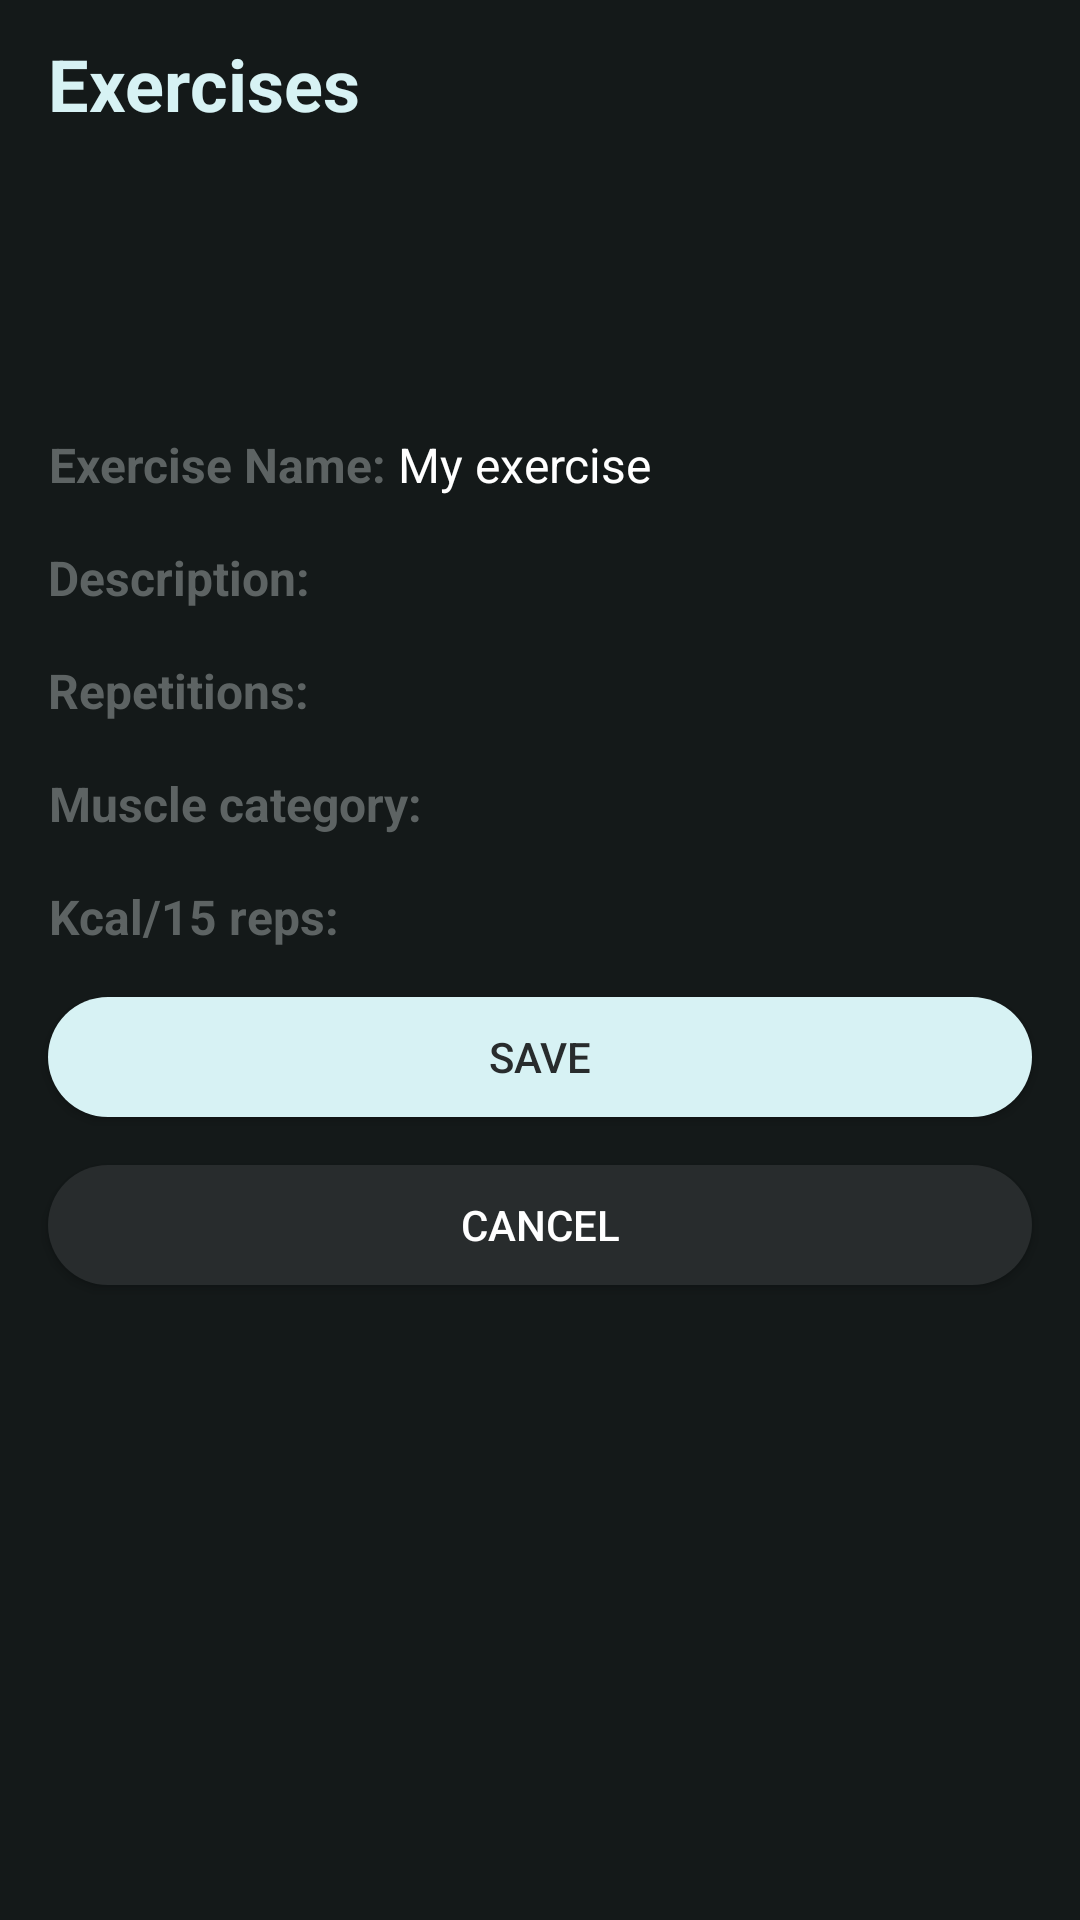

Reconstruct the res/layout file that produces this screen, plus the resources it refers to.
<!-- AndroidManifest.xml: application theme Theme.Gtrain -->
<!-- res/layout/fragment_add_exercise.xml -->
<?xml version="1.0" encoding="utf-8"?>
<androidx.constraintlayout.widget.ConstraintLayout xmlns:android="http://schemas.android.com/apk/res/android"
    xmlns:app="http://schemas.android.com/apk/res-auto"
    xmlns:tools="http://schemas.android.com/tools"
    android:layout_width="match_parent"
    android:layout_height="match_parent"
    android:background="@color/black"
    tools:context=".fragments.addExercise.AddExerciseFragment">

    <include
        android:id="@+id/toolbar"
        layout="@layout/layout_toolbar"
        app:layout_constraintTop_toTopOf="parent" />

    <ImageView
        android:id="@+id/ivAddImage"
        android:layout_width="match_parent"
        android:layout_height="wrap_content"
        android:minHeight="56dp"
        android:layout_margin="16dp"
        android:src="@drawable/ic_image_place_holder"
        app:layout_constraintTop_toBottomOf="@+id/toolbar"
        />

    <LinearLayout
        android:id="@+id/exerciseBlock"
        android:layout_width="match_parent"
        android:layout_height="wrap_content"
        android:layout_margin="16dp"
        android:orientation="horizontal"
        app:layout_constraintTop_toBottomOf="@+id/ivAddImage">

        <TextView
            android:layout_width="wrap_content"
            android:layout_height="wrap_content"
            android:gravity="right"
            android:text="Exercise Name: "
            android:textColor="@color/light_grey"
            android:textSize="16sp"
            android:textStyle="bold" />

        <TextView
            android:id="@+id/tvExerciseName"
            android:layout_width="wrap_content"
            android:layout_height="wrap_content"
            android:layout_weight="1"
            android:text="My exercise"
            android:textColor="@color/white"
            android:textSize="16sp" />

    </LinearLayout>

    <LinearLayout
        android:id="@+id/descritionBlock"
        android:layout_width="match_parent"
        android:layout_height="wrap_content"
        android:layout_margin="16dp"
        android:orientation="horizontal"
        app:layout_constraintTop_toBottomOf="@+id/exerciseBlock">

        <TextView
            android:layout_width="wrap_content"
            android:layout_height="wrap_content"
            android:gravity="right"
            android:text="Description: "
            android:textColor="@color/light_grey"
            android:textSize="16sp"
            android:textStyle="bold" />

        <TextView
            android:id="@+id/tvDescription"
            android:layout_width="wrap_content"
            android:layout_height="wrap_content"
            android:layout_weight="1"
            android:text=""
            android:textColor="@color/white"
            android:textSize="16sp" />

    </LinearLayout>

    <LinearLayout
        android:id="@+id/repsBlock"
        android:layout_width="match_parent"
        android:layout_height="wrap_content"
        android:layout_margin="16dp"
        android:orientation="horizontal"
        app:layout_constraintTop_toBottomOf="@+id/descritionBlock">

        <TextView
            android:layout_width="wrap_content"
            android:layout_height="wrap_content"
            android:gravity="right"
            android:text="Repetitions: "
            android:textColor="@color/light_grey"
            android:textSize="16sp"
            android:textStyle="bold" />

        <TextView
            android:id="@+id/tvRepetition"
            android:layout_width="wrap_content"
            android:layout_height="wrap_content"
            android:layout_weight="1"
            android:textColor="@color/white"
            android:textSize="16sp" />
    </LinearLayout>

    <LinearLayout
        android:id="@+id/categoryBlock"
        android:layout_width="match_parent"
        android:layout_height="wrap_content"
        android:layout_margin="16dp"
        android:orientation="horizontal"
        app:layout_constraintTop_toBottomOf="@+id/repsBlock">

        <TextView
            android:layout_width="wrap_content"
            android:layout_height="wrap_content"
            android:gravity="right"
            android:text="Muscle category: "
            android:textColor="@color/light_grey"
            android:textSize="16sp"
            android:textStyle="bold" />

        <TextView
            android:id="@+id/tvMuscleGroup"
            android:layout_width="wrap_content"
            android:layout_height="wrap_content"
            android:layout_weight="1"
            android:textColor="@color/white"
            android:textSize="16sp" />

    </LinearLayout>
    <LinearLayout
        android:id="@+id/caloriesBlock"
        android:layout_width="match_parent"
        android:layout_height="wrap_content"
        android:layout_margin="16dp"
        android:orientation="horizontal"
        app:layout_constraintTop_toBottomOf="@+id/categoryBlock">

        <TextView
            android:layout_width="wrap_content"
            android:layout_height="wrap_content"
            android:gravity="right"
            android:text="Kcal/15 reps: "
            android:textColor="@color/light_grey"
            android:textSize="16sp"
            android:textStyle="bold" />

        <TextView
            android:id="@+id/tvCalories"
            android:layout_width="wrap_content"
            android:layout_height="wrap_content"
            android:layout_weight="1"
            android:textColor="@color/white"
            android:textSize="16sp" />

    </LinearLayout>

    <Button
        android:id="@+id/btnSave"
        android:layout_width="match_parent"
        android:layout_height="40dp"
        android:layout_margin="16dp"
        android:background="@drawable/button_light_blue_bg"
        android:text="Save"
        android:textColor="@color/dark_grey"
        app:layout_constraintTop_toBottomOf="@+id/caloriesBlock" />

    <androidx.appcompat.widget.AppCompatButton
        android:id="@+id/btnCancel"
        android:layout_width="match_parent"
        android:layout_height="40dp"
        android:layout_margin="16dp"
        android:background="@drawable/dark_oval_card_bg"
        android:text="Cancel"
        android:textColor="@color/white"
        app:layout_constraintTop_toBottomOf="@+id/btnSave" />

</androidx.constraintlayout.widget.ConstraintLayout>
<!-- res/layout/layout_toolbar.xml (included above) -->
<?xml version="1.0" encoding="utf-8"?>
<androidx.appcompat.widget.Toolbar xmlns:android="http://schemas.android.com/apk/res/android"
    android:layout_width="match_parent"
    android:layout_height="wrap_content"
    xmlns:app="http://schemas.android.com/apk/res-auto"
    android:id="@+id/listFragmentTb"
    android:background="@color/black">
    <androidx.constraintlayout.widget.ConstraintLayout
        android:layout_width="wrap_content"
        android:layout_height="wrap_content">
    <TextView
        android:id="@+id/tvTitle"
        android:layout_width="wrap_content"
        android:layout_height="wrap_content"
        android:text="@string/exercises"
        android:textColor="@color/light_blue"
        android:textStyle="bold"
        android:textSize="24sp"
        app:layout_constraintTop_toTopOf="parent"
        app:layout_constraintLeft_toLeftOf="parent"
        />

    </androidx.constraintlayout.widget.ConstraintLayout>

</androidx.appcompat.widget.Toolbar>
<!-- resources referenced by this layout -->
<resources>
  <color name="black">#141919</color>
  <color name="dark_grey">#282c2d</color>
  <color name="light_blue">#d7f2f4</color>
  <color name="light_grey">#5d6363</color>
  <color name="white">#FFFFFFFF</color>
  <!-- drawable button_light_blue_bg (drawable) -->
  <?xml version="1.0" encoding="utf-8"?>
  <shape
      xmlns:android="http://schemas.android.com/apk/res/android"
      android:shape="rectangle">
      <solid android:color="@color/light_blue"/>
      <corners android:radius="25dp"/>
  </shape>
  <!-- drawable dark_oval_card_bg (drawable) -->
  <?xml version="1.0" encoding="utf-8"?>
  <shape xmlns:android="http://schemas.android.com/apk/res/android"
      android:shape="rectangle">
      <solid android:color="@color/dark_grey" />
      <corners android:radius="25dp" />
  </shape>
  <string name="exercises">Exercises</string>
  <style name="Theme.Gtrain" parent="Theme.MaterialComponents.DayNight.NoActionBar">
          
          <item name="colorPrimary">@color/light_blue</item>
          <item name="colorPrimaryVariant">@color/purple_700</item>
          <item name="colorOnPrimary">@color/white</item>
          
          <item name="colorSecondary">@color/teal_200</item>
          <item name="colorSecondaryVariant">@color/teal_700</item>
          <item name="colorOnSecondary">@color/black</item>
          
          <item name="android:statusBarColor">@color/black</item>
          <item name="android:navigationBarColor">@color/black</item>
          <item name="android:windowBackground">@color/black</item>
          
      </style>
  <color name="purple_700">#FF3700B3</color>
  <color name="teal_200">#FF03DAC5</color>
  <color name="teal_700">#FF018786</color>
</resources>
